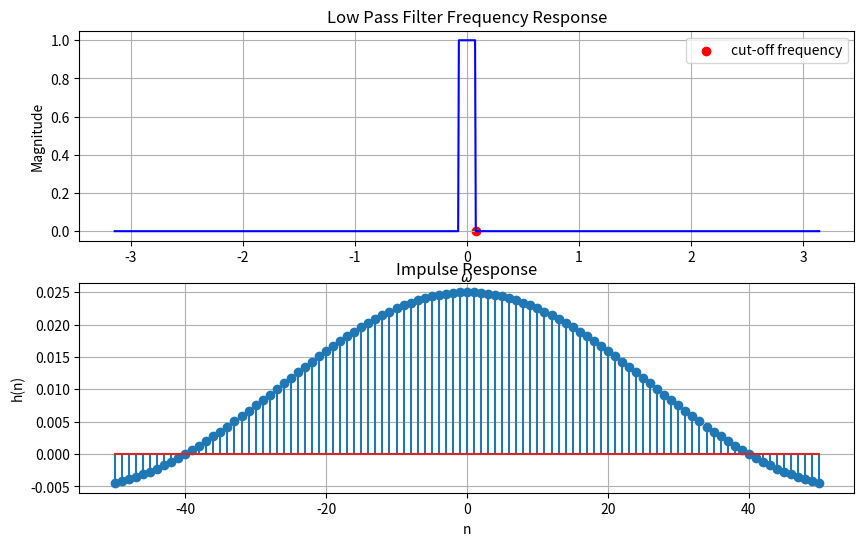

Here is the Python script that generated this plot:
import numpy as np
import matplotlib.pyplot as plt
from scipy import signal

# Define the cutoff frequency
wc = 0.025 * np.pi

# Create a frequency vector
w = np.linspace(-np.pi, np.pi, 1000)

# Define the magnitude response
magnitude_response = np.zeros_like(w)
magnitude_response[np.abs(w) <= wc] = 1

# Compute the phase response (it's zero for simplicity)
phase_response = np.zeros_like(w)


h = magnitude_response * np.exp(1j * phase_response)

# Plot the frequency response
plt.figure(figsize=(10, 6))
plt.subplot(2, 1, 1)
plt.plot(w, np.abs(h), 'b')
plt.scatter(wc,0, color='r' , label='cut-off frequency') 

plt.title('Low Pass Filter Frequency Response')
plt.xlabel(r'$\omega$')
plt.ylabel('Magnitude')
plt.legend()
plt.grid()


n = np.arange(-50, 51)
impulse_response = np.zeros_like(n, dtype=float)
for i, ni in enumerate(n):
    if ni == 0:
        impulse_response[i] = wc / np.pi
    else:
        impulse_response[i] = np.sin(wc * ni) / (ni * np.pi)

# Plot the impulse response
plt.subplot(2, 1, 2)
plt.stem(n, impulse_response)
#plt.xlim(-10, 10)
plt.title('Impulse Response')
plt.xlabel('n')
plt.ylabel('h(n)')
plt.grid()
plt.savefig("LPF_FIR.png")




